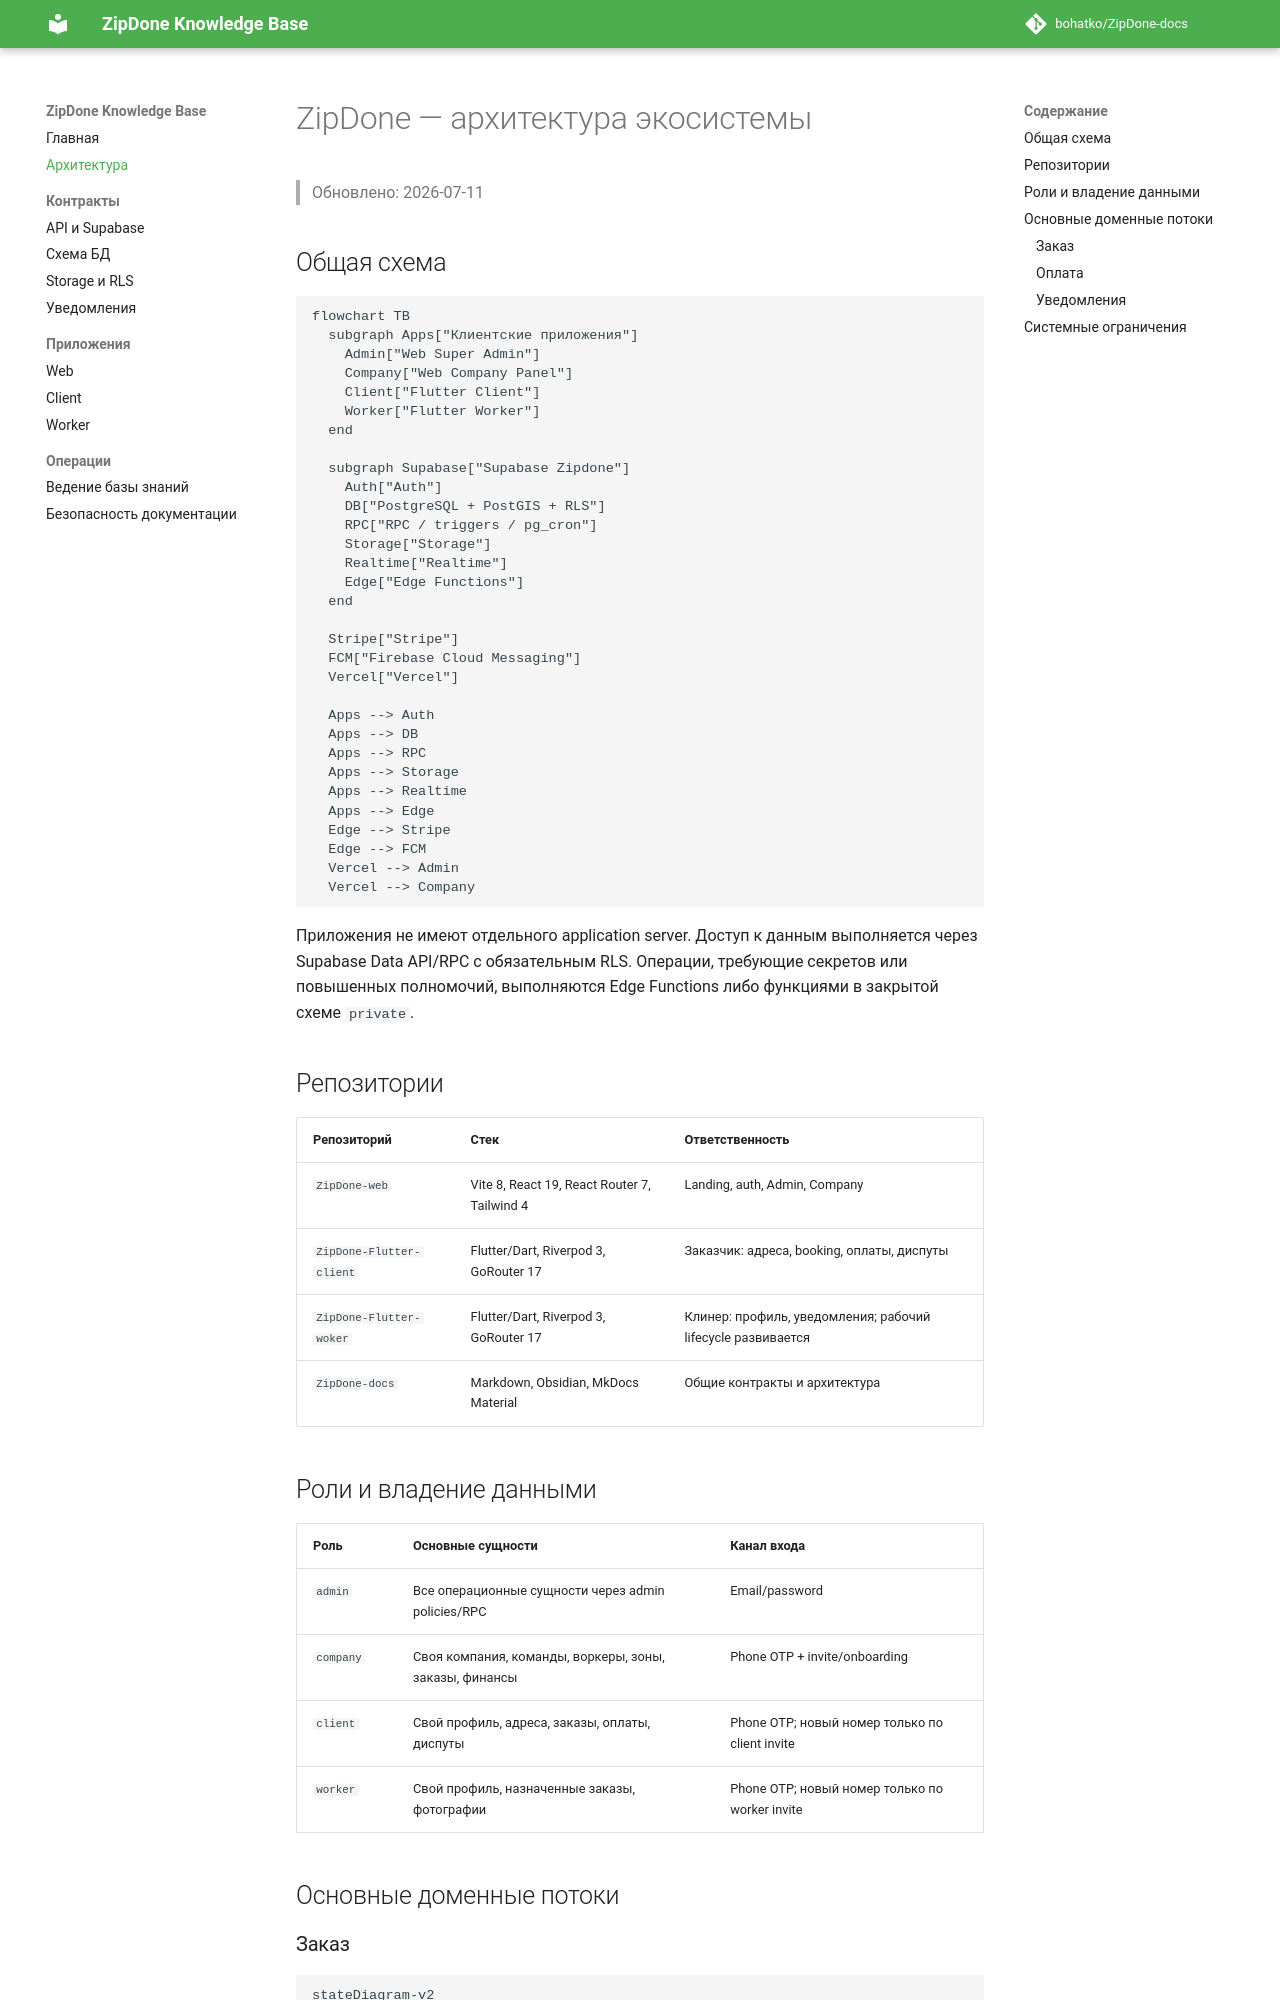

repository: bohatko/ZipDone-docs · page: architecture/index.html · generator: mkdocs

# ZipDone — архитектура экосистемы

> Обновлено: 2026-07-11

## Общая схема

```mermaid
flowchart TB
  subgraph Apps["Клиентские приложения"]
    Admin["Web Super Admin"]
    Company["Web Company Panel"]
    Client["Flutter Client"]
    Worker["Flutter Worker"]
  end

  subgraph Supabase["Supabase Zipdone"]
    Auth["Auth"]
    DB["PostgreSQL + PostGIS + RLS"]
    RPC["RPC / triggers / pg_cron"]
    Storage["Storage"]
    Realtime["Realtime"]
    Edge["Edge Functions"]
  end

  Stripe["Stripe"]
  FCM["Firebase Cloud Messaging"]
  Vercel["Vercel"]

  Apps --> Auth
  Apps --> DB
  Apps --> RPC
  Apps --> Storage
  Apps --> Realtime
  Apps --> Edge
  Edge --> Stripe
  Edge --> FCM
  Vercel --> Admin
  Vercel --> Company
```

Приложения не имеют отдельного application server. Доступ к данным выполняется через Supabase Data API/RPC с обязательным RLS. Операции, требующие секретов или повышенных полномочий, выполняются Edge Functions либо функциями в закрытой схеме `private`.

## Репозитории

| Репозиторий | Стек | Ответственность |
|---|---|---|
| `ZipDone-web` | Vite 8, React 19, React Router 7, Tailwind 4 | Landing, auth, Admin, Company |
| `ZipDone-Flutter-client` | Flutter/Dart, Riverpod 3, GoRouter 17 | Заказчик: адреса, booking, оплаты, диспуты |
| `ZipDone-Flutter-woker` | Flutter/Dart, Riverpod 3, GoRouter 17 | Клинер: профиль, уведомления; рабочий lifecycle развивается |
| `ZipDone-docs` | Markdown, Obsidian, MkDocs Material | Общие контракты и архитектура |

## Роли и владение данными

| Роль | Основные сущности | Канал входа |
|---|---|---|
| `admin` | Все операционные сущности через admin policies/RPC | Email/password |
| `company` | Своя компания, команды, воркеры, зоны, заказы, финансы | Phone OTP + invite/onboarding |
| `client` | Свой профиль, адреса, заказы, оплаты, диспуты | Phone OTP; новый номер только по client invite |
| `worker` | Свой профиль, назначенные заказы, фотографии | Phone OTP; новый номер только по worker invite |

## Основные доменные потоки
